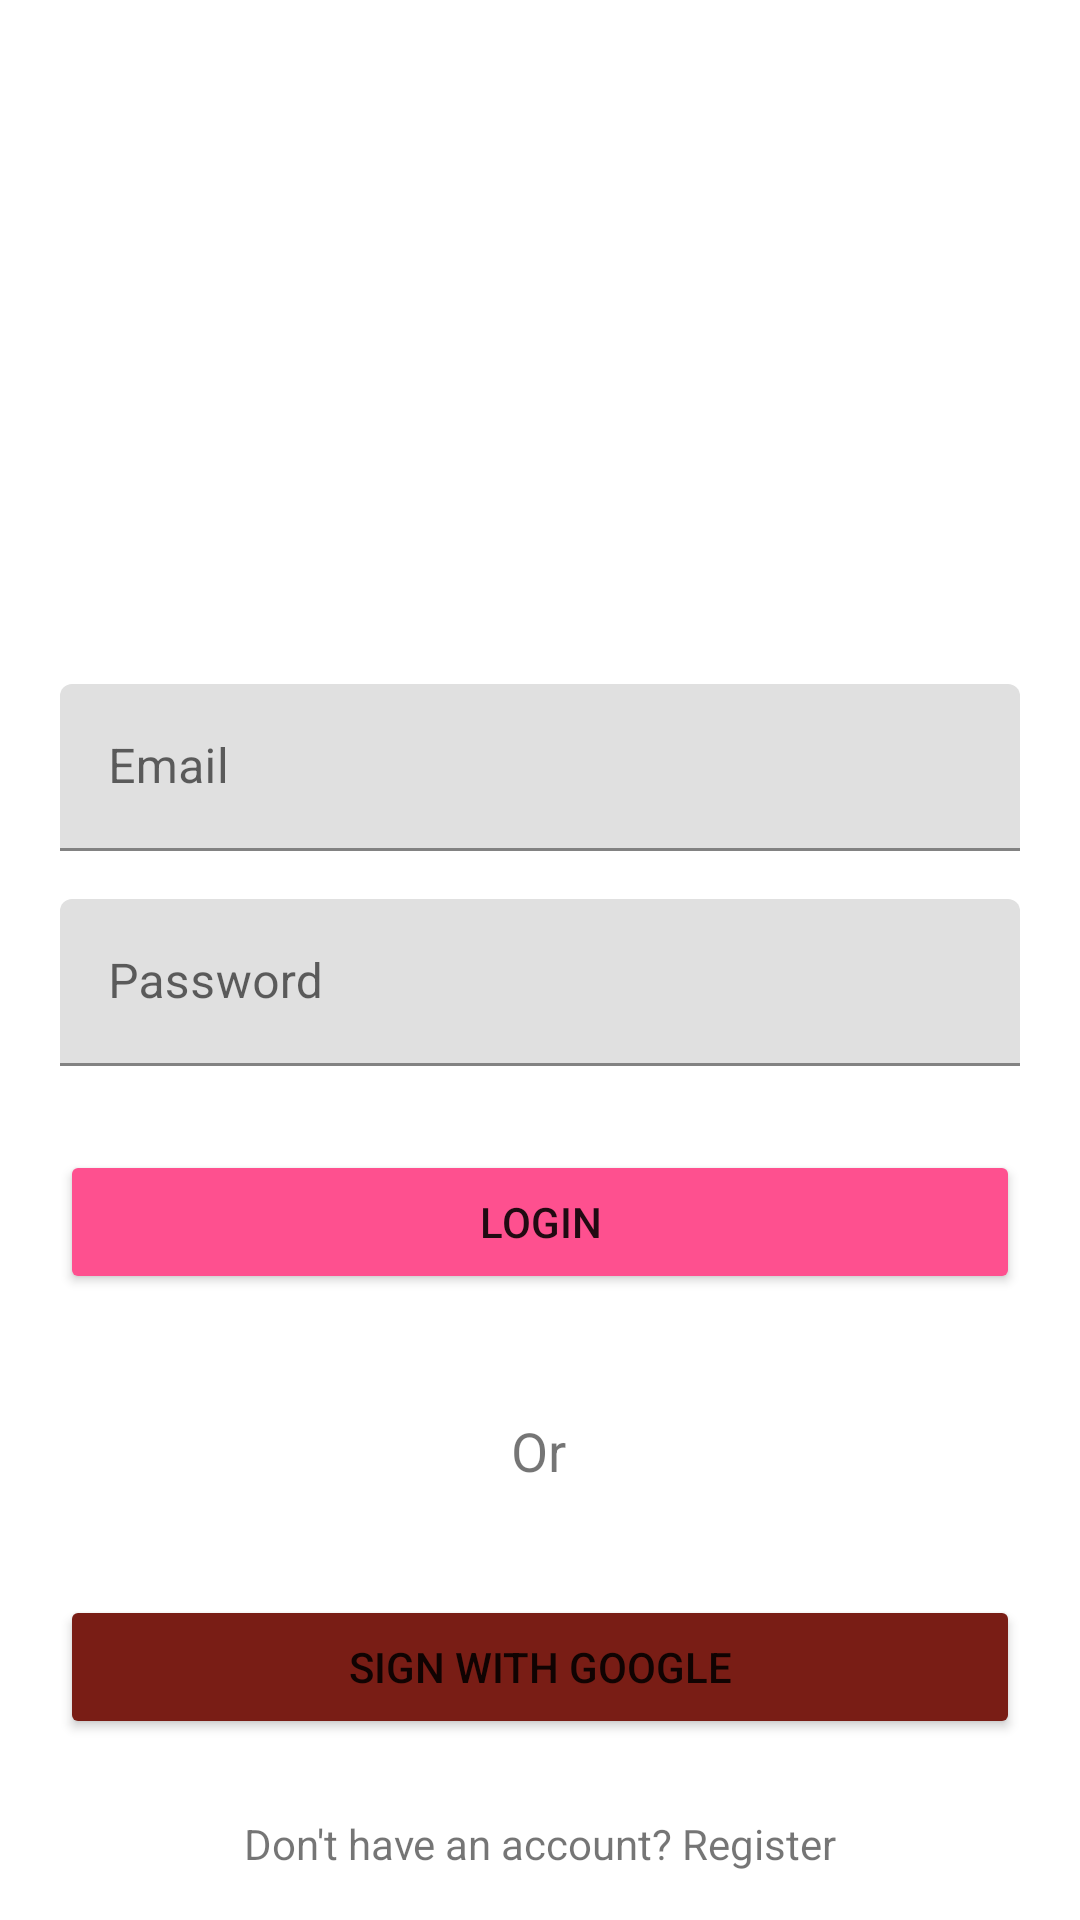

Write the Android layout XML for this screen, with the resource values it uses.
<!-- AndroidManifest.xml: application theme Base.Theme.Testing -->
<!-- res/layout/fragment_login.xml -->
<?xml version="1.0" encoding="utf-8"?>
<androidx.constraintlayout.widget.ConstraintLayout xmlns:android="http://schemas.android.com/apk/res/android"
    xmlns:app="http://schemas.android.com/apk/res-auto"
    xmlns:tools="http://schemas.android.com/tools"
    android:layout_width="match_parent"
    android:layout_height="match_parent"
    tools:context=".auth.LoginFragment">

    <TextView
        android:id="@+id/errorTv"
        android:layout_width="0dp"
        android:layout_height="wrap_content"
        android:layout_marginBottom="48dp"
        android:text="TextView"
        android:visibility="invisible"
        android:paddingLeft="5dp"
        android:textSize="17sp"
        android:textColor="#E41515"
        app:layout_constraintBottom_toTopOf="@+id/textInputLayout_userEmail_login"
        app:layout_constraintEnd_toStartOf="@+id/guideline3"
        app:layout_constraintHorizontal_bias="0.0"
        app:layout_constraintStart_toStartOf="@+id/guideline" />

    <androidx.constraintlayout.widget.Guideline
        android:id="@+id/guideline"
        android:layout_width="wrap_content"
        android:layout_height="wrap_content"
        android:orientation="vertical"
        app:layout_constraintGuide_begin="20dp" />

    <androidx.constraintlayout.widget.Guideline
        android:id="@+id/guideline3"
        android:layout_width="wrap_content"
        android:layout_height="wrap_content"
        android:orientation="vertical"
        app:layout_constraintGuide_end="20dp" />

    <com.google.android.material.textfield.TextInputLayout
        android:id="@+id/textInputLayout_userEmail_login"
        style="@style/Widget.MaterialComponents.TextInputLayout.FilledBox"
        android:layout_width="0dp"
        android:layout_height="wrap_content"
        app:layout_constraintBottom_toBottomOf="parent"
        app:layout_constraintEnd_toStartOf="@+id/guideline3"
        app:layout_constraintStart_toStartOf="@+id/guideline"
        app:layout_constraintTop_toTopOf="parent"
        app:layout_constraintVertical_bias="0.39">

        <com.google.android.material.textfield.TextInputEditText
            android:id="@+id/userEmail_login"
            android:layout_width="match_parent"
            android:layout_height="wrap_content"
            android:hint="Email" />
    </com.google.android.material.textfield.TextInputLayout>

    <com.google.android.material.textfield.TextInputLayout
        android:id="@+id/textInputLayout_userPassword_login"
        style="@style/Widget.MaterialComponents.TextInputLayout.FilledBox"
        android:layout_width="0dp"
        android:layout_height="wrap_content"
        android:layout_marginTop="16dp"
        app:layout_constraintEnd_toStartOf="@+id/guideline3"
        app:layout_constraintStart_toStartOf="@+id/guideline"
        app:layout_constraintTop_toBottomOf="@+id/textInputLayout_userEmail_login">

        <com.google.android.material.textfield.TextInputEditText
            android:id="@+id/userPassword_login"
            android:layout_width="match_parent"
            android:layout_height="wrap_content"
            android:hint="Password" />
    </com.google.android.material.textfield.TextInputLayout>

    <Button
        android:id="@+id/loginBtn"
        android:layout_width="0dp"
        android:layout_height="wrap_content"
        android:layout_marginTop="28dp"
        android:text="Login"
        android:backgroundTint="#fe508f"
        app:layout_constraintEnd_toStartOf="@+id/guideline3"
        app:layout_constraintHorizontal_bias="0.0"
        app:layout_constraintStart_toStartOf="@+id/guideline"
        app:layout_constraintTop_toBottomOf="@+id/textInputLayout_userPassword_login" />

    <TextView
        android:id="@+id/textView9"
        android:layout_width="wrap_content"
        android:layout_height="wrap_content"
        android:layout_marginTop="40dp"
        android:text="Or"
        android:textSize="18sp"
        app:layout_constraintEnd_toStartOf="@+id/guideline3"
        app:layout_constraintHorizontal_bias="0.498"
        app:layout_constraintStart_toStartOf="@+id/guideline"
        app:layout_constraintTop_toBottomOf="@+id/loginBtn" />

    <ProgressBar
        android:id="@+id/loginProgressBar"
        style="?android:attr/progressBarStyle"
        android:layout_width="wrap_content"
        android:layout_height="wrap_content"
        android:visibility="invisible"
        app:layout_constraintBottom_toBottomOf="parent"
        app:layout_constraintEnd_toStartOf="@+id/guideline3"
        app:layout_constraintStart_toStartOf="@+id/guideline"
        app:layout_constraintTop_toTopOf="parent" />

    <Button
        android:id="@+id/sign_inWithGoogleBtn"
        android:layout_width="0dp"
        android:layout_height="wrap_content"
        android:layout_marginTop="36dp"
        android:backgroundTint="#791D15"
        android:text="Sign with Google"
        android:textAlignment="center"
        app:drawableLeftCompat="@drawable/google"
        app:layout_constraintEnd_toStartOf="@+id/guideline3"
        app:layout_constraintHorizontal_bias="0.0"
        app:layout_constraintStart_toStartOf="@+id/guideline"
        app:layout_constraintTop_toBottomOf="@+id/textView9" />

    <TextView
        android:id="@+id/go_to_register"
        android:layout_width="wrap_content"
        android:layout_height="wrap_content"
        android:layout_marginBottom="16dp"
        android:text="Don't have an account? Register"
        app:layout_constraintBottom_toBottomOf="parent"
        app:layout_constraintEnd_toStartOf="@+id/guideline3"
        app:layout_constraintStart_toStartOf="@+id/guideline" />
</androidx.constraintlayout.widget.ConstraintLayout>
<!-- resources referenced by this layout -->
<resources>
  <style name="Base.Theme.Testing" parent="Theme.MaterialComponents.Light.DarkActionBar">
          
  
           <item name="colorPrimaryDark">@color/status_bar</item>
          <item name="android:actionBarStyle">@style/MyActionBar</item>
          <item name="actionBarStyle">@style/MyActionBar</item>
          <item name="bottomNavigationStyle">@style/BottomNavBar</item>
      </style>
  <color name="status_bar">#E5989B</color>
  <style name="MyActionBar" parent="Theme.MaterialComponents.Light.DarkActionBar">
          <item name="android:background">@color/action_bar</item>
          <item name="background">@color/action_bar</item>
      </style>
  <style name="BottomNavBar" parent="Theme.MaterialComponents.Light.DarkActionBar">
          <item name="android:background">@color/bottom_nav</item>
          <item name="background">@color/bottom_nav</item>
      </style>
  <color name="action_bar">#E5989B</color>
  <color name="bottom_nav">#FC6C85</color>
</resources>
